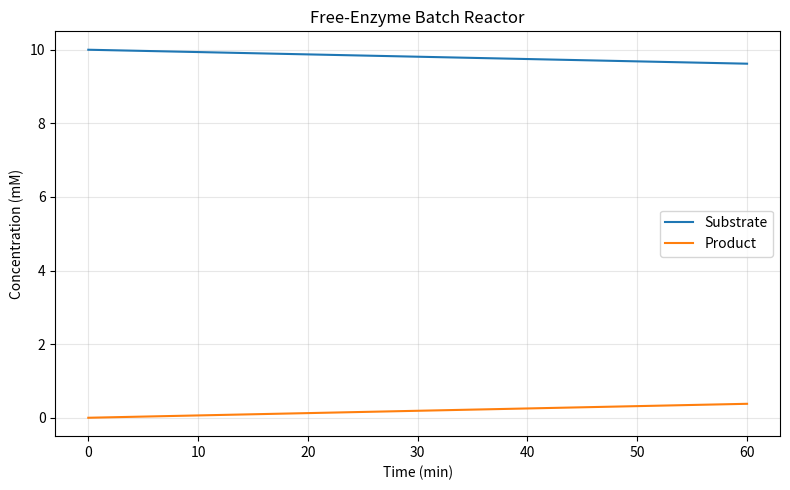
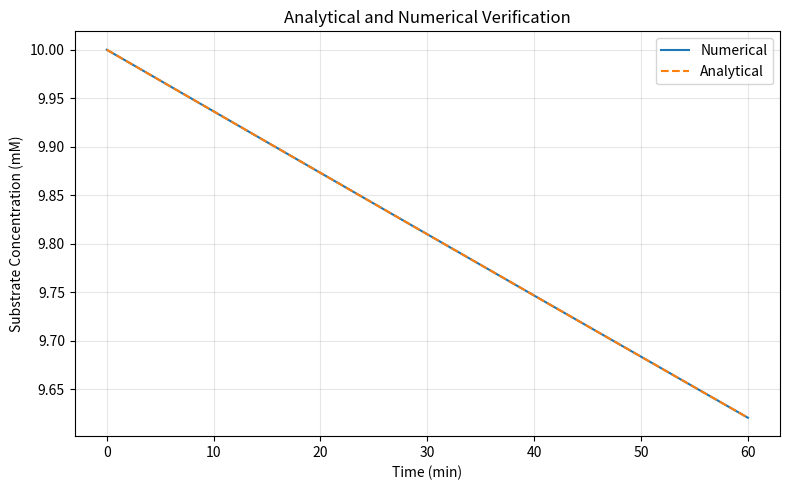
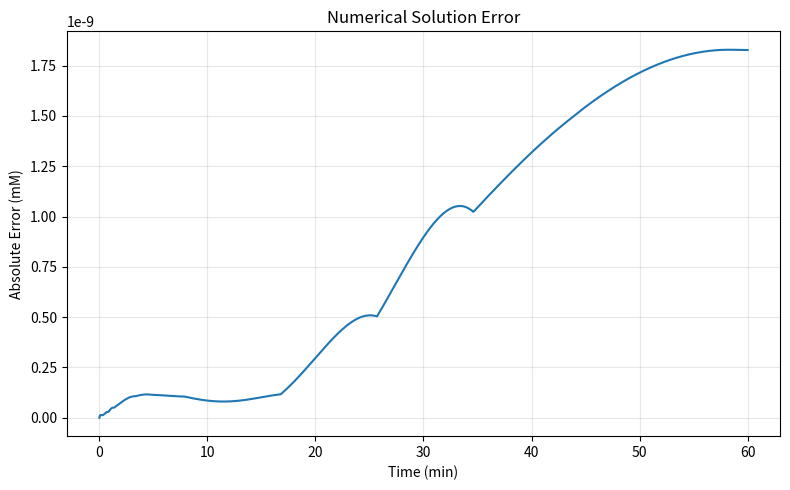
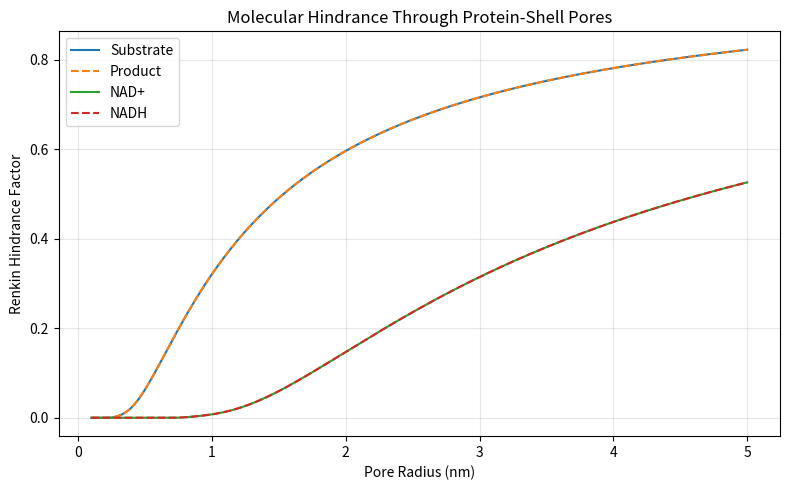
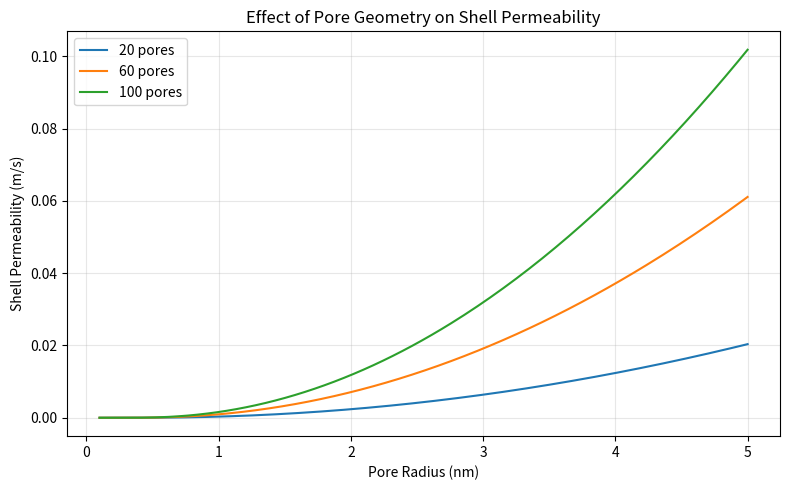
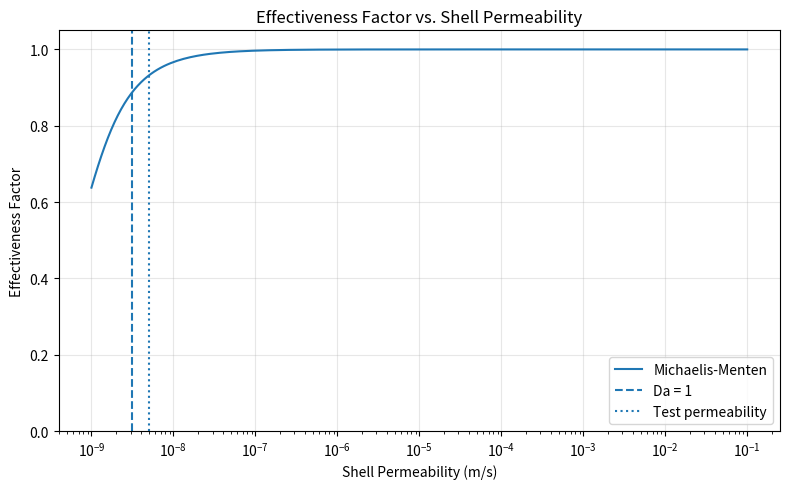
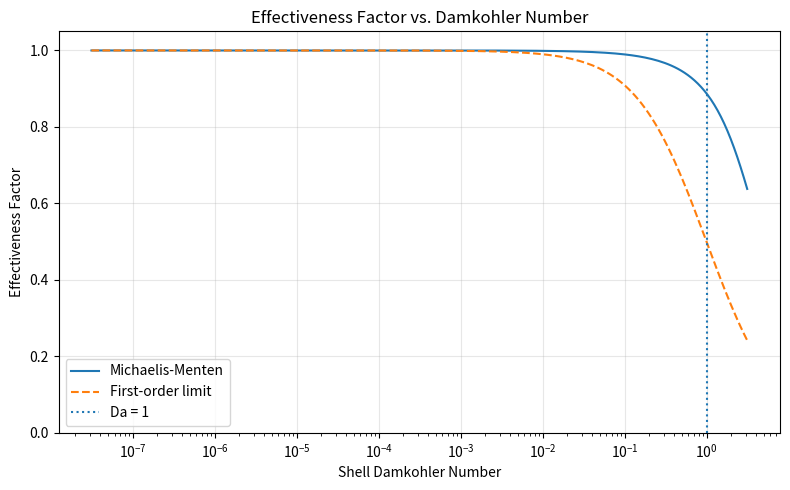
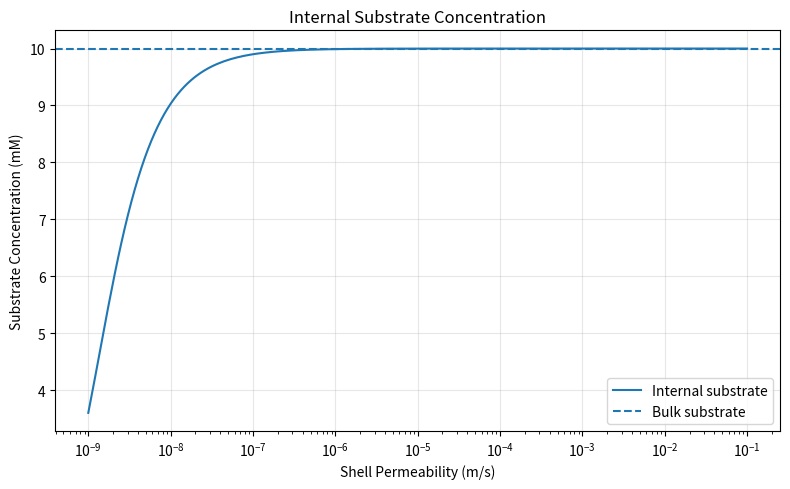
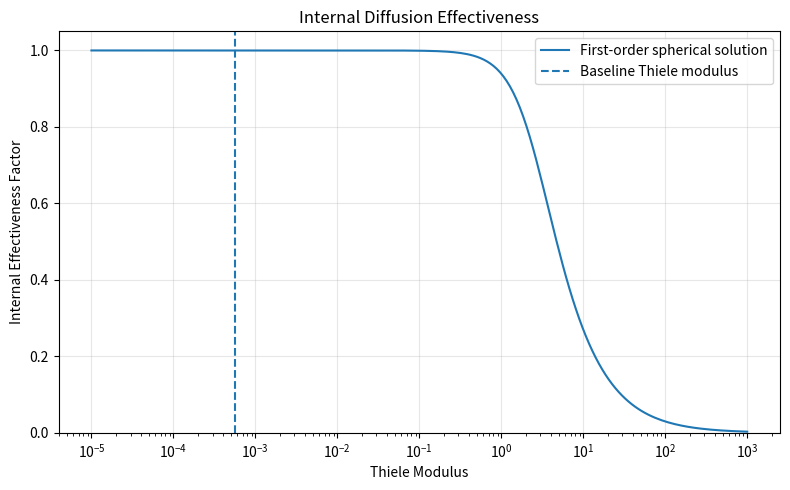
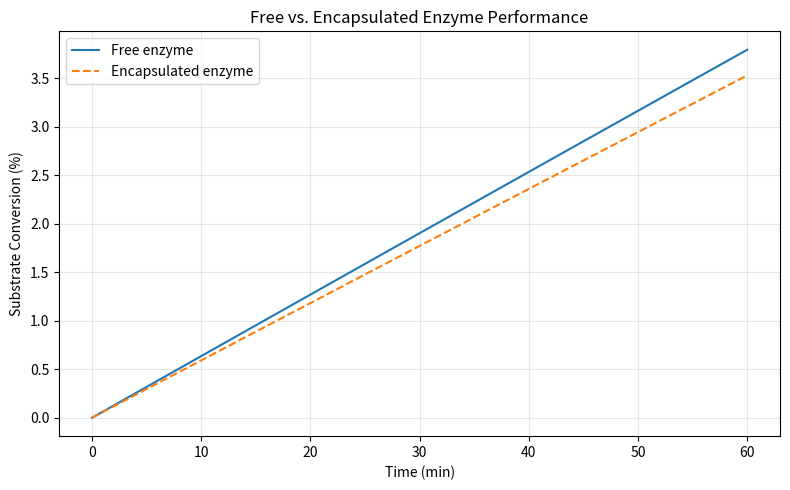

Here is the Python script that generated these plots, in order:
# Overall reaction: Ethanol + NAD+ <--> Acetaldehyde + NADH + H+
# S    = Substrate (ethanol)
# P    = Product (acetaldehyde)
# NAD  = Oxidized cofactor
# NADH = Reduced cofactor

import numpy as np
import matplotlib.pyplot as plt

from scipy.integrate import solve_ivp
from scipy.optimize import brentq, least_squares

# SECTION 1: INITIAL CONDITIONS AND MODEL PARAMETERS
# --------------------------------------------------------------

R_gas = 8.314             # Universal gas constant [J/(mol*K)]
N_A = 6.02214076e23       # Avogadro's constant [molecules/mol]
T = 298.15                # Operating temperature [K], assumed
T_ref = 298.15            # Reference temperature [K], provisional
P = 101325                # Operating pressure [Pa]
rho = 997.0               # Water density [kg/m^3]
mu = 8.90e-4              # Water dynamic viscosity [Pa*s]

# Pressure drop is not included in the baseline model because the system is a stirred batch reactor, not a packed bed.

V_reactor = 1.0e-3        # Bulk liquid volume [m^3], assumed
t_batch = 3600.0          # Batch duration [s], assumed
N_cycles = 10             # Number of operating cycles
N_shells = 1.0e15         # Total protein shells, assumed - determines total enzyme inventory catalytic capacity for reactor
N_RPM = 300               # Impeller speed [rpm], assumed - affects external mass-transfer resistance

# Part 1 assumes sufficient cofactor availability and neglects reversibility and product inhibition.
# These assumptions allow the reaction to be represented using single-substrate Michaelis-Menten kinetics.

# Reactor/Reaction Initial Conditions
C_S0 = 10.0               # Initial bulk substrate [mol/m^3]
C_P0 = 0.0                # Initial bulk product [mol/m^3]
C_NAD0 = 10.0             # Initial bulk NAD+ [mol/m^3]
C_NADH0 = 0.0             # Initial bulk NADH [mol/m^3]

C_S_in0 = 0.0             # Initial internal substrate
C_P_in0 = 0.0             # Initial internal product
C_NAD_in0 = 0.0           # Initial internal NAD+
C_NADH_in0 = 0.0          # Initial internal NADH

X_0 = 0.0                 # Initial substrate conversion [-]
activity_0 = 1.0          # Initial relative enzyme activity [-]

#Enzyme Shell Geometry
R_shell = 29.0e-9         # External shell radius [m]
L_shell = 4.0e-9          # Shell thickness [m], assumed
R_inner = R_shell - L_shell  # Internal lumen radius [m]

r_pore = 1.25e-9          # Individual pore radius [m]
N_pores = 60              # Number of pores, assumed
tau = 1.5                 # Shell tortuosity [-], assumed - accounts for the increased diffusion distance caused by non-straight transport pathways.

# Enzymatic properties
N_enzyme = 204            # Enzyme molecules per shell
kcat = 0.46               # Turnover frequency [1/s], provisional
Km = 4.7                  # Michaelis constant [mol/m^3], provisional
r_enzyme = 3.0e-9         # Enzyme hydrodynamic radius [m], assumed

# Each enzyme molecule is assumed to contribute one active catalytic site.

# Molecular diffusion properties
D_S = 1.0e-9              # Substrate diffusivity [m^2/s]
D_P = 1.0e-9              # Product diffusivity [m^2/s]
D_NAD = 4.0e-10           # NAD+ diffusivity [m^2/s]
D_NADH = 4.0e-10          # NADH diffusivity [m^2/s]

r_S = 0.23e-9             # Substrate hydrodynamic radius [m]
r_P = 0.23e-9             # Product hydrodynamic radius [m]
r_NAD = 0.70e-9           # NAD+ hydrodynamic radius [m]
r_NADH = 0.70e-9          # NADH hydrodynamic radius [m]

D_lumen = D_S             # Substrate diffusivity inside the lumen [m^2/s]

# Shell permeability
P_shell_min = 1.0e-9      # Minimum permeability [m/s]
P_shell_max = 1.0e-1      # Maximum permeability [m/s]
P_shell = 5.0e-9          # Independent test permeability [m/s]

# Temperature and enzyme deactivation
Ea = 40.0e3               # Reaction activation energy [J/mol], assumed
Ed = 100.0e3              # Deactivation activation energy [J/mol], assumed
kd = 0.0                  # Baseline deactivation constant [1/s]
kd_max = 9.0e-5           # Upper deactivation investigation bound [1/s]

# Enzyme leaching and pore blockage
k_leach = 0.0             # Fraction of enzyme lost per wash [-]
kb = 0.0                  # First-order blockage constant [1/s]
f_open_0 = 1.0            # Initial fraction of open pores [-]
f_enzyme_0 = 1.0          # Initial fraction of retained enzyme [-]
porosity_loss_max = 0.50  # Maximum porosity loss scenario [-]

# Numerical parameters
N_cells = 100             # Number of radial finite-volume cells
N_time = 1000             # Number of time evaluation points
N_sweep = 200             # Number of parameter sweep points

rtol = 1.0e-8             # Relative solver tolerance
atol = 1.0e-10            # Absolute solver tolerance

t_span = (0.0, t_batch)
t_eval = np.linspace(0.0, t_batch, N_time)

solver_method = "BDF"     # Implicit solver for stiff differential equations

# Verify that the initial parameters are physically meaningful.
assert R_shell > L_shell > 0
assert r_pore > 0
assert N_pores >= 0
assert tau >= 1
assert Km > 0 and kcat > 0
assert N_enzyme > 0 and N_shells > 0
assert V_reactor > 0 and C_S0 > 0
assert D_S > 0
assert P_shell_max > P_shell_min > 0

# SECTION 2: DERIVED PARAMETERS
# --------------------------------------------------------------

# The surface areas and volumes of the protein shell.

A_shell = 4 * np.pi * R_shell**2       # External surface area [m^2]
A_inner = 4 * np.pi * R_inner**2       # Internal surface area [m^2]

V_outer = (4/3) * np.pi * R_shell**3   # Total capsule volume [m^3]
V_inner = (4/3) * np.pi * R_inner**3   # Internal lumen volume [m^3]

V_shell_material = V_outer - V_inner  # Geometric shell-wall volume [m^3]

# The fraction of the external shell surface occupied by open pores.
def porosity(pore_radius, pore_number, shell_radius):

    if np.any(np.asarray(pore_radius) < 0):
        raise ValueError("Pore radius cannot be negative.")

    if pore_number < 0 or shell_radius <= 0:
        raise ValueError("Invalid pore geometry.")

    A_pore = np.pi * pore_radius**2
    A_pores_total = pore_number * A_pore
    A_surface = 4 * np.pi * shell_radius**2

    epsilon = A_pores_total / A_surface

    if np.any(epsilon > 1):
        raise ValueError("Pore area exceeds shell surface area.")

    return epsilon


A_pore = np.pi * r_pore**2             # Individual pore area [m^2]
A_pores_total = N_pores * A_pore       # Total open pore area [m^2]

epsilon = porosity(r_pore, N_pores, R_shell)

# The enzyme inventory and concentration inside one protein shell.
n_enzyme_shell = N_enzyme / N_A        # Enzyme per shell [mol]
C_E_shell = n_enzyme_shell / V_inner   # Internal enzyme concentration [mol/m^3]

Vmax_shell = kcat * C_E_shell          # Internal maximum reaction rate [mol/(m^3*s)]

n_enzyme_total = N_shells * n_enzyme_shell  # Total enzyme inventory [mol]
V_lumen_total = N_shells * V_inner          # Total lumen volume [m^3]
V_capsules_total = N_shells * V_outer       # Total capsule volume [m^3]
A_shell_total = N_shells * A_shell          # Total external area [m^2]

f_lumen = V_lumen_total / V_reactor         # Lumen-to-bulk volume ratio [-]

C_E_free = n_enzyme_total / V_reactor       # Free-enzyme concentration [mol/m^3]
Vmax_free = kcat * C_E_free                 # Free-enzyme maximum rate [mol/(m^3*s)]

# Both systems must have the same total maximum catalytic capacity.
assert np.isclose(
    Vmax_shell * V_lumen_total,
    Vmax_free * V_reactor,
    rtol=1e-10,
    atol=0)

# SECTION 3: FREE-ENZYME MICHAELIS-MENTEN MODEL
# --------------------------------------------------------------

# Michaelis-Menten equation: v = Vmax*C/(Km+C)
def mm_rate(C, Vmax, Km):

    if Vmax < 0 or Km <= 0:
        raise ValueError("Invalid kinetic parameters.")

    C = np.maximum(C, 0)  # Prevent negative rates from numerical errors

    rate = Vmax * C / (Km + C)

    return rate

# Establish the batch reactor mole balances using 1:1 reaction stoichiometry.
def free_batch(t, y, Vmax, Km):

    C_S = y[0]
    C_P = y[1]

    rate = mm_rate(C_S, Vmax, Km)

    dC_S_dt = -rate
    dC_P_dt = rate

    return [dC_S_dt, dC_P_dt]


# Solve the free-enzyme batch reactor using the initial substrate and product concentrations.
def solve_free_batch(C_S0, C_P0, Vmax, Km, times):

    initial = [C_S0, C_P0]

    solution = solve_ivp(
        free_batch,
        (times[0], times[-1]),
        initial,
        args=(Vmax, Km),
        method=solver_method,
        t_eval=times,
        rtol=rtol,
        atol=atol
    )

    if not solution.success:
        raise RuntimeError(solution.message)

    return solution

# Conversion represents the fraction of initial substrate consumed.
def conversion(C_initial, C_current):

    X = (C_initial - C_current) / C_initial

    return X

# Product yield represents the amount of product formed relative to the initial substrate.
def product_yield(C_S_initial, C_P_initial, C_P_current):

    Y = (C_P_current - C_P_initial) / C_S_initial

    return Y

# SECTION 4: FREE-ENZYME MODEL VERIFICATION
# --------------------------------------------------------------

# Integrated Michaelis-Menten equation.
def analytical_mm(t, C_S0, Vmax, Km):

    if t == 0 or Vmax == 0:
        return C_S0

    def residual(z):
        return -C_S0 * np.expm1(z) - Km*z - Vmax*t

    z_lower = -(Vmax*t/Km) - 1
    z_upper = 0

    z = brentq(residual, z_lower, z_upper, xtol=1e-14)

    C_S = C_S0 * np.exp(z)

    return C_S

# The absolute and relative errors between the numerical and analytical solutions.
def calculate_errors(numerical, analytical):

    absolute_error = np.abs(numerical - analytical)

    relative_error = absolute_error / np.maximum(
        np.abs(analytical), 1e-15
    )

    return absolute_error, relative_error

# The substrate-product mole balance.
def mass_balance_error(C_S, C_P, C_S0, C_P0):

    initial_total = C_S0 + C_P0
    current_total = C_S + C_P

    return np.abs(current_total - initial_total)

# The first-order and zero-order limiting cases of Michaelis-Menten kinetics.
def verify_kinetic_limits(Vmax, Km):

    C_low = Km * 1e-6

    rate_low = mm_rate(C_low, Vmax, Km)
    rate_first_order = (Vmax/Km) * C_low

    C_high = Km * 1e6

    rate_high = mm_rate(C_high, Vmax, Km)
    rate_zero_order = Vmax

    assert np.isclose(
        rate_low, rate_first_order, rtol=1e-5, atol=0
    )

    assert np.isclose(
        rate_high, rate_zero_order, rtol=1e-5, atol=0
    )

    print("Michaelis-Menten limiting cases: PASSED")

# SECTION 5: PORE GEOMETRY AND HINDERED DIFFUSION
# --------------------------------------------------------------

# Renkin equation accounts for steric exclusion and hydrodynamic interactions within narrow pores.
def renkin(solute_radius, pore_radius):

    if np.any(np.asarray(solute_radius) < 0):
        raise ValueError("Solute radius cannot be negative.")

    if np.any(np.asarray(pore_radius) <= 0):
        raise ValueError("Pore radius must be positive.")

    lam = solute_radius / pore_radius
    lam = np.clip(lam, 0, 1)

    H = (1 - lam)**2 * (
        1 - 2.1044*lam + 2.089*lam**3 - 0.948*lam**5
    )

    return np.clip(H, 0, 1)

# Effective diffusivity accounts for porosity, molecular hindrance and tortuosity.
def effective_diffusivity(D, epsilon, H, tau):

    if D < 0 or tau < 1:
        raise ValueError("Invalid diffusion parameters.")

    if np.any((np.asarray(epsilon) < 0) | (np.asarray(epsilon) > 1)):
        raise ValueError("Invalid porosity.")

    if np.any((np.asarray(H) < 0) | (np.asarray(H) > 1)):
        raise ValueError("Invalid hindrance factor.")

    D_eff = D * epsilon * H / tau

    return D_eff

# Shell permeability relates the concentration difference across the shell to molecular flux.
def shell_permeability(
    D, solute_radius, pore_radius, pore_number,
    shell_radius, shell_thickness, tau):

    if shell_thickness <= 0:
        raise ValueError("Shell thickness must be positive.")

    epsilon_local = porosity(
        pore_radius, pore_number, shell_radius
    )

    H = renkin(solute_radius, pore_radius)

    D_eff = effective_diffusivity(D, epsilon_local, H, tau)

    permeability = D_eff / shell_thickness

    return permeability

# The hindrance factor for each molecular species.
H_S = renkin(r_S, r_pore)
H_P = renkin(r_P, r_pore)
H_NAD = renkin(r_NAD, r_pore)
H_NADH = renkin(r_NADH, r_pore)

# Species-specific effective diffusivities [m^2/s].
D_eff_S = effective_diffusivity(D_S, epsilon, H_S, tau)
D_eff_P = effective_diffusivity(D_P, epsilon, H_P, tau)
D_eff_NAD = effective_diffusivity(D_NAD, epsilon, H_NAD, tau)
D_eff_NADH = effective_diffusivity(D_NADH, epsilon, H_NADH, tau)

# Species-specific shell permeabilities [m/s].
P_shell_S = D_eff_S / L_shell
P_shell_P = D_eff_P / L_shell
P_shell_NAD = D_eff_NAD / L_shell
P_shell_NADH = D_eff_NADH / L_shell

# SECTION 6: WELL-MIXED SHELL INTERIOR MODEL
# --------------------------------------------------------------

# Steady-state mole balance: P_shell*A_shell*(C_out-C_in) = V_inner*Vmax*C_in/(Km+C_in)
def shell_balance(C_in, C_out, permeability, area, volume, Vmax, Km):

    transport = permeability * area * (C_out - C_in)
    reaction = volume * mm_rate(C_in, Vmax, Km)

    return transport - reaction

# The nonlinear mole balance for the internal substrate concentration.
def internal_concentration(
    C_out, permeability, area, volume, Vmax, Km):

    if C_out < 0 or permeability < 0:
        raise ValueError("Invalid concentration or permeability.")

    if area <= 0 or volume <= 0 or Km <= 0 or Vmax < 0:
        raise ValueError("Invalid geometry or kinetic parameters.")

    if permeability == 0 and Vmax == 0:
        raise ValueError("Internal concentration is undetermined.")

    if C_out == 0 or permeability == 0:
        return 0.0

    if Vmax == 0 or np.isinf(permeability):
        return C_out

    Da = Vmax * volume / (Km * permeability * area)
    s_out = C_out / Km

    def residual(x):

        return 1 - x - Da*x/(1 + s_out*x)

    x = brentq(residual, 0, 1, xtol=1e-15)

    C_in = x * C_out

    return C_in


# The effectiveness factor compares the actual reaction rate to the unrestricted reaction rate.
def effectiveness_factor(C_in, C_out, Vmax, Km):

    actual_rate = mm_rate(C_in, Vmax, Km)
    unrestricted_rate = mm_rate(C_out, Vmax, Km)

    if unrestricted_rate == 0:
        return np.nan

    eta = actual_rate / unrestricted_rate

    return eta


# The internal concentration, reaction rate, transport rate and effectiveness factor.
def shell_state(C_out, permeability, area, volume, Vmax, Km):

    C_in = internal_concentration(
        C_out, permeability, area, volume, Vmax, Km)

    actual_rate = mm_rate(C_in, Vmax, Km)
    unrestricted_rate = mm_rate(C_out, Vmax, Km)

    eta = effectiveness_factor(C_in, C_out, Vmax, Km)

    reaction_total = actual_rate * volume

    if np.isinf(permeability):
        transport_total = reaction_total
    else:
        transport_total = permeability * area * (C_out - C_in)

    return {
        "C_in": C_in,
        "C_out": C_out,
        "actual_rate": actual_rate,
        "unrestricted_rate": unrestricted_rate,
        "eta": eta,
        "reaction_total": reaction_total,
        "transport_total": transport_total}


# Coupling the well-mixed shell model
def encapsulated_batch(
    t, y, permeability, area, volume,
    Vmax, Km, shell_number, reactor_volume):

    C_bulk = max(y[0], 0)

    state = shell_state(
        C_bulk, permeability, area, volume, Vmax, Km)

    rate_per_shell = state["reaction_total"]

    rate_bulk = shell_number * rate_per_shell / reactor_volume

    dC_S_dt = -rate_bulk
    dC_P_dt = rate_bulk

    return [dC_S_dt, dC_P_dt]

# The quasi-steady encapsulated batch reactor.
def solve_encapsulated_batch(permeability):

    initial = [C_S0, C_P0]

    solution = solve_ivp(
        encapsulated_batch,
        t_span,
        initial,
        args=(
            permeability, A_shell, V_inner,
            Vmax_shell, Km, N_shells, V_reactor),
        method=solver_method,
        t_eval=t_eval,
        rtol=rtol,
        atol=atol)

    if not solution.success:
        raise RuntimeError(solution.message)

    return solution

# SECTION 7: DIMENSIONLESS ANALYSIS
# --------------------------------------------------------------

# The Thiele modulus compares the reaction rate to the internal diffusion rate.
def thiele_modulus(radius, Vmax, Km, diffusivity):

    phi = radius * np.sqrt(Vmax / (Km * diffusivity))

    return phi


# The shell Damkohler number compares the reaction capacity to the shell transport capacity.
# Da << 1 indicates reaction-controlled behavior.
# Da >> 1 indicates potentially significant shell transport resistance.

def damkohler_number(Vmax, Km, volume, permeability, area):

    if permeability == 0:
        return np.inf

    Da = Vmax * volume / (Km * permeability * area)

    return Da


# The shell Biot number compares transport through the shell to diffusion inside the lumen.
def biot_number(
    permeability, radius, diffusivity, area_outer, area_inner
):

    P_inner = permeability * area_outer / area_inner

    Bi = P_inner * radius / diffusivity

    return Bi


# Analytical internal effectiveness factor for a sphere with first-order kinetics.
def spherical_effectiveness(phi):

    if phi < 0:
        raise ValueError("Thiele modulus cannot be negative.")

    if phi < 1e-3:

        # Series approximation prevents numerical cancellation at small phi.

        eta = 1 - phi**2/15 + 2*phi**4/315

    else:

        eta = (3/phi**2) * (phi/np.tanh(phi) - 1)

    return eta


# Analytical shell effectiveness factor in the first-order kinetic limit.
def first_order_shell_effectiveness(Da):

    return 1 / (1 + Da)


# Calculate all dimensionless parameters using a common set of inputs.
def dimensionless(
    permeability, radius, diffusivity, Vmax,
    Km, volume, area_outer, area_inner):

    phi = thiele_modulus(radius, Vmax, Km, diffusivity)

    Da = damkohler_number(
        Vmax, Km, volume, permeability, area_outer)

    Bi = biot_number(
        permeability, radius, diffusivity, area_outer, area_inner)

    eta_internal = spherical_effectiveness(phi)

    return {
        "phi": phi,
        "Da": Da,
        "Bi": Bi,
        "eta_internal": eta_internal}

P_critical = Vmax_shell * V_inner / (Km * A_shell)


# Sweep shell permeability across the full uncertain range.
def permeability_sweep(C_out):

    P_values = np.logspace(
        np.log10(P_shell_min),
        np.log10(P_shell_max),
        N_sweep)

    C_in_values = np.zeros(N_sweep)
    eta_values = np.zeros(N_sweep)
    Da_values = np.zeros(N_sweep)

    for i, permeability in enumerate(P_values):

        state = shell_state(
            C_out, permeability, A_shell, V_inner, Vmax_shell, Km)

        C_in_values[i] = state["C_in"]
        eta_values[i] = state["eta"]

        Da_values[i] = damkohler_number(
            Vmax_shell, Km, V_inner, permeability, A_shell)

    return P_values, C_in_values, eta_values, Da_values


# Verify the physical limiting cases of the shell model.
def verify_shell_model():

    # Zero permeability must prevent steady-state substrate consumption.
    state_zero = shell_state(
        C_S0, 0, A_shell, V_inner, Vmax_shell, Km)

    assert np.isclose(state_zero["eta"], 0)

    # Infinite permeability must eliminate shell transport resistance.
    state_high = shell_state(
        C_S0, np.inf, A_shell, V_inner, Vmax_shell, Km)

    assert np.isclose(state_high["eta"], 1)

    # Molecules larger than the pore must be excluded.
    assert np.isclose(renkin(r_pore, r_pore), 0)
    assert np.isclose(renkin(2*r_pore, r_pore), 0)
    assert np.isclose(renkin(0, r_pore), 1)

    # Verify that substrate transport equals reaction consumption.
    state = shell_state(
        C_S0, P_shell, A_shell, V_inner, Vmax_shell, Km)

    assert np.isclose(
        state["reaction_total"],
        state["transport_total"],
        rtol=1e-8,
        atol=0)

    # Verify the first-order shell effectiveness factor.
    C_low = Km * 1e-6

    state_low = shell_state(
        C_low, P_shell, A_shell, V_inner, Vmax_shell, Km)

    Da = damkohler_number(
        Vmax_shell, Km, V_inner, P_shell, A_shell)

    assert np.isclose(
        state_low["eta"],
        first_order_shell_effectiveness(Da),
        rtol=1e-5,
        atol=0)

    # Verify the limiting cases of internal diffusion.
    assert np.isclose(spherical_effectiveness(0), 1)

    assert np.isclose(
        spherical_effectiveness(1000),
        3/1000,
        rtol=0.002,
        atol=0)

    # Verify the relationship between the dimensionless parameters.
    groups = dimensionless(
        P_shell, R_inner, D_lumen, Vmax_shell,
        Km, V_inner, A_shell, A_inner)

    assert np.isclose(
        groups["Da"],
        groups["phi"]**2 / (3*groups["Bi"]),
        rtol=1e-10,
        atol=0)

    print("Shell model verification: PASSED")

def run_part1():

    # Solve the free-enzyme reference reactor.
    free_solution = solve_free_batch(
        C_S0, C_P0, Vmax_free, Km, t_eval)

    time = free_solution.t

    C_S_free = free_solution.y[0]
    C_P_free = free_solution.y[1]

    X_free = conversion(C_S0, C_S_free)
    Y_free = product_yield(C_S0, C_P0, C_P_free)

    # Compare the numerical solution against the integrated Michaelis-Menten equation.
    C_S_analytical = np.array([
        analytical_mm(t, C_S0, Vmax_free, Km)
        for t in time])

    absolute_error, relative_error = calculate_errors(
        C_S_free, C_S_analytical
    )

    balance_error = mass_balance_error(
        C_S_free, C_P_free, C_S0, C_P0
    )

    assert np.allclose(
        C_S_free, C_S_analytical, rtol=1e-6, atol=1e-8
    )

    assert np.max(balance_error) < 1e-8
    assert np.min(free_solution.y) >= -atol

    print("Free-enzyme analytical verification: PASSED")
    print("Free-enzyme mass balance: PASSED")

    verify_kinetic_limits(Vmax_free, Km)
    verify_shell_model()

    # Evaluate the shell using independent and geometry-derived permeabilities.
    state_test = shell_state(
        C_S0, P_shell, A_shell, V_inner, Vmax_shell, Km
    )

    state_geometry = shell_state(
        C_S0, P_shell_S, A_shell, V_inner, Vmax_shell, Km
    )

    # Solve the encapsulated batch reactor.
    encapsulated_solution = solve_encapsulated_batch(P_shell)

    C_S_encapsulated = encapsulated_solution.y[0]
    C_P_encapsulated = encapsulated_solution.y[1]

    X_encapsulated = conversion(C_S0, C_S_encapsulated)

    Y_encapsulated = product_yield(
        C_S0, C_P0, C_P_encapsulated
    )

    # Verify that encapsulation does not increase the intrinsic catalytic capacity.
    assert np.all(C_S_encapsulated >= C_S_free - 1e-7)

    assert np.max(
        mass_balance_error(
            C_S_encapsulated, C_P_encapsulated, C_S0, C_P0
        )
    ) < 1e-8

    assert np.min(encapsulated_solution.y) >= -atol

    # Calculate dimensionless parameters.
    groups = dimensionless(
        P_shell, R_inner, D_lumen, Vmax_shell,
        Km, V_inner, A_shell, A_inner
    )

    phi = groups["phi"]
    Da = groups["Da"]
    Bi = groups["Bi"]
    eta_internal = groups["eta_internal"]

    # Perform the permeability sweep and verify that effectiveness increases with permeability.
    P_values, C_in_values, eta_values, Da_values = permeability_sweep(C_S0)

    assert np.all(np.diff(eta_values) >= -1e-12)
    assert np.all((eta_values >= 0) & (eta_values <= 1 + 1e-12))

    # Print shell geometry and enzyme properties.
    print("\nSHELL GEOMETRY")
    print(f"Outer radius: {R_shell*1e9:.3f} nm")
    print(f"Inner radius: {R_inner*1e9:.3f} nm")
    print(f"Pore radius: {r_pore*1e9:.3f} nm")
    print(f"Number of pores: {N_pores}")
    print(f"Shell porosity: {epsilon*100:.4f}%")
    print(f"Internal volume: {V_inner:.6e} m^3")

    print("\nENZYME PROPERTIES")
    print(f"Enzymes per shell: {N_enzyme}")
    print(f"Internal enzyme concentration: {C_E_shell:.6e} mM")
    print(f"Total enzyme inventory: {n_enzyme_total:.6e} mol")
    print(f"Internal Vmax: {Vmax_shell:.6e} mol/(m^3*s)")
    print(f"Free-enzyme Vmax: {Vmax_free:.6e} mol/(m^3*s)")

    print("\nSHELL DIFFUSION")
    print(f"Substrate hindrance: {H_S:.6f}")
    print(f"Product hindrance: {H_P:.6f}")
    print(f"NAD+ hindrance: {H_NAD:.6f}")
    print(f"NADH hindrance: {H_NADH:.6f}")
    print(f"Substrate permeability: {P_shell_S:.6e} m/s")
    print(f"Product permeability: {P_shell_P:.6e} m/s")
    print(f"NAD+ permeability: {P_shell_NAD:.6e} m/s")
    print(f"NADH permeability: {P_shell_NADH:.6e} m/s")

    print("\nSTEADY-STATE SHELL MODEL")
    print(f"Bulk substrate concentration: {C_S0:.6f} mM")
    print(f"Internal substrate concentration: {state_test['C_in']:.6f} mM")
    print(f"Test permeability: {P_shell:.6e} m/s")
    print(f"Test effectiveness: {state_test['eta']:.6f}")
    print(f"Geometry-derived effectiveness: {state_geometry['eta']:.6f}")

    print("\nDIMENSIONLESS ANALYSIS")
    print(f"Thiele modulus: {phi:.6e}")
    print(f"Damkohler number: {Da:.6e}")
    print(f"Biot number: {Bi:.6e}")
    print(f"Internal effectiveness: {eta_internal:.9f}")
    print(f"Critical permeability: {P_critical:.6e} m/s")

    print("\nBATCH REACTOR PERFORMANCE")
    print(f"Free-enzyme conversion: {X_free[-1]*100:.4f}%")
    print(f"Free-enzyme yield: {Y_free[-1]*100:.4f}%")
    print(f"Encapsulated conversion: {X_encapsulated[-1]*100:.4f}%")
    print(f"Encapsulated yield: {Y_encapsulated[-1]*100:.4f}%")

    print("\nNUMERICAL VERIFICATION")
    print(f"Maximum absolute error: {np.max(absolute_error):.6e}")
    print(f"Maximum relative error: {np.max(relative_error):.6e}")
    print(f"Maximum mass balance error: {np.max(balance_error):.6e}")

    # Figure 1: Free-enzyme substrate and product concentrations versus time.
    plt.figure(figsize=(8, 5))
    plt.plot(time/60, C_S_free, label="Substrate")
    plt.plot(time/60, C_P_free, label="Product")
    plt.xlabel("Time (min)")
    plt.ylabel("Concentration (mM)")
    plt.title("Free-Enzyme Batch Reactor")
    plt.legend()
    plt.grid(alpha=0.3)
    plt.tight_layout()

    # Figure 2: Analytical and numerical substrate concentration comparison.
    plt.figure(figsize=(8, 5))
    plt.plot(time/60, C_S_free, label="Numerical")
    plt.plot(time/60, C_S_analytical, "--", label="Analytical")
    plt.xlabel("Time (min)")
    plt.ylabel("Substrate Concentration (mM)")
    plt.title("Analytical and Numerical Verification")
    plt.legend()
    plt.grid(alpha=0.3)
    plt.tight_layout()

    # Figure 3: Absolute numerical error versus time.
    plt.figure(figsize=(8, 5))
    plt.plot(time/60, absolute_error)
    plt.xlabel("Time (min)")
    plt.ylabel("Absolute Error (mM)")
    plt.title("Numerical Solution Error")
    plt.grid(alpha=0.3)
    plt.tight_layout()

    # Figure 4: Renkin hindrance factor versus pore radius.
    pore_values = np.linspace(0.1e-9, 5e-9, N_sweep)
    plt.figure(figsize=(8, 5))
    plt.plot(pore_values*1e9, renkin(r_S, pore_values), label="Substrate")
    plt.plot(pore_values*1e9, renkin(r_P, pore_values), "--", label="Product")
    plt.plot(pore_values*1e9, renkin(r_NAD, pore_values), label="NAD+")
    plt.plot(pore_values*1e9, renkin(r_NADH, pore_values), "--", label="NADH")
    plt.xlabel("Pore Radius (nm)")
    plt.ylabel("Renkin Hindrance Factor")
    plt.title("Molecular Hindrance Through Protein-Shell Pores")
    plt.legend()
    plt.grid(alpha=0.3)
    plt.tight_layout()

    # Figure 5: Shell permeability versus pore radius for different pore numbers.
    plt.figure(figsize=(8, 5))
    for pore_number in [20, 60, 100]:

        epsilon_sweep = pore_number * np.pi * pore_values**2 / A_shell
        valid_radii = pore_values[epsilon_sweep <= 1]

        P_geometry = shell_permeability(
            D_S, r_S, valid_radii, pore_number,
            R_shell, L_shell, tau)

        plt.plot(
            valid_radii*1e9, P_geometry,
            label=f"{pore_number} pores")

    plt.xlabel("Pore Radius (nm)")
    plt.ylabel("Shell Permeability (m/s)")
    plt.title("Effect of Pore Geometry on Shell Permeability")
    plt.legend()
    plt.grid(alpha=0.3)
    plt.tight_layout()

    # Figure 6: Effectiveness factor versus shell permeability.
    plt.figure(figsize=(8, 5))
    plt.semilogx(P_values, eta_values, label="Michaelis-Menten")
    plt.axvline(P_critical, linestyle="--", label="Da = 1")
    plt.axvline(P_shell, linestyle=":", label="Test permeability")
    plt.xlabel("Shell Permeability (m/s)")
    plt.ylabel("Effectiveness Factor")
    plt.title("Effectiveness Factor vs. Shell Permeability")
    plt.ylim(0, 1.05)
    plt.legend()
    plt.grid(alpha=0.3)
    plt.tight_layout()

    # Figure 7: Effectiveness factor versus Damkohler number.
    order = np.argsort(Da_values)

    plt.figure(figsize=(8, 5))
    plt.semilogx(
        Da_values[order], eta_values[order],
        label="Michaelis-Menten")
    plt.semilogx(
        Da_values[order],
        first_order_shell_effectiveness(Da_values[order]),
        "--", label="First-order limit")
    
    plt.axvline(1, linestyle=":", label="Da = 1")
    plt.xlabel("Shell Damkohler Number")
    plt.ylabel("Effectiveness Factor")
    plt.title("Effectiveness Factor vs. Damkohler Number")
    plt.ylim(0, 1.05)
    plt.legend()
    plt.grid(alpha=0.3)
    plt.tight_layout()

    # Figure 8: Internal substrate concentration versus shell permeability.
    plt.figure(figsize=(8, 5))
    plt.semilogx(P_values, C_in_values, label="Internal substrate")
    plt.axhline(C_S0, linestyle="--", label="Bulk substrate")
    plt.xlabel("Shell Permeability (m/s)")
    plt.ylabel("Substrate Concentration (mM)")
    plt.title("Internal Substrate Concentration")
    plt.legend()
    plt.grid(alpha=0.3)
    plt.tight_layout()

    # Figure 9: Internal effectiveness factor versus Thiele modulus.
    phi_values = np.logspace(-5, 3, N_sweep)

    eta_phi = np.array([
        spherical_effectiveness(value)
        for value in phi_values])

    plt.figure(figsize=(8, 5))
    plt.semilogx(phi_values, eta_phi, label="First-order spherical solution")
    plt.axvline(phi, linestyle="--", label="Baseline Thiele modulus")
    plt.xlabel("Thiele Modulus")
    plt.ylabel("Internal Effectiveness Factor")
    plt.title("Internal Diffusion Effectiveness")
    plt.ylim(0, 1.05)
    plt.legend()
    plt.grid(alpha=0.3)
    plt.tight_layout()

    # Figure 10: Free-enzyme versus encapsulated enzyme conversion.
    plt.figure(figsize=(8, 5))
    plt.plot(time/60, X_free*100, label="Free enzyme")
    plt.plot(time/60, X_encapsulated*100, "--", label="Encapsulated enzyme")
    plt.xlabel("Time (min)")
    plt.ylabel("Substrate Conversion (%)")
    plt.title("Free vs. Encapsulated Enzyme Performance")
    plt.legend()
    plt.grid(alpha=0.3)
    plt.tight_layout()
    plt.show()

    return {
        "free_solution": free_solution,
        "encapsulated_solution": encapsulated_solution,
        "shell_state": state_test,
        "geometry_state": state_geometry,
        "dimensionless": groups,
        "permeability_values": P_values,
        "effectiveness_values": eta_values,
        "damkohler_values": Da_values}


# PART 2
# --------------------------------------------------------------

# SECTION 8: RADIAL FINITE-VOLUME DISCRETIZATION
# --------------------------------------------------------------

# Divide the spherical lumen into radial control volumes.
# Calculate radial cell centers, cell boundaries, surface areas and volumes.
# Establish the spherical reaction-diffusion equation.
# Calculate diffusive fluxes between neighboring cells.
# Apply Michaelis-Menten kinetics within each control volume.
# Apply the symmetry boundary condition at r = 0.
# Apply the permeable-shell boundary condition at r = R_inner.
# Account for diffusion between the outermost cell center and the internal shell surface.
# Establish the initial radial concentration profile.

# SECTION 9: TRANSIENT REACTION-DIFFUSION MODEL
# --------------------------------------------------------------

# Construct the system of finite-volume differential equations.
# Couple the internal concentration profile to the bulk batch reactor.
# Include substrate accumulation inside the lumen.
# Solve the system using solve_ivp with BDF or Radau.
# Calculate the volume-integrated reaction rate.
# Calculate the transient effectiveness factor.
# Calculate substrate conversion and product yield.
# Generate radial concentration profiles at different times.
# Compare the steady-state results against the well-mixed model in Section 6.
# Verify conservation across the bulk liquid and internal lumen.

# SECTION 10: EXTERNAL MASS TRANSFER
# --------------------------------------------------------------

# Calculate the characteristic particle diameter.
# Establish a justified relationship between mixing rate and particle-fluid relative velocity.
# Calculate the Reynolds number: Re = rho*u*d_particle/mu.
# Calculate the Schmidt number: Sc = mu/(rho*D).
# Select an appropriate Sherwood number correlation.
# Calculate the external mass-transfer coefficient: kL = Sh*D/d_particle.
# Combine external film and shell transport resistances using the same reference area.
# Modify the external boundary condition.
# Investigate the effect of mixing rate on effectiveness.
# Verify the stagnant-sphere limiting case: Sh = 2.

# SECTION 11: COFACTOR AND PRODUCT INHIBITION
# --------------------------------------------------------------

# Introduce NAD+ as a second substrate and NADH as a reaction product.
# Establish the complete reaction stoichiometry.
# Select a literature-supported two-substrate kinetic expression.
# Incorporate product inhibition and reaction reversibility where supported by data.
# Reuse the species-specific permeabilities calculated in Section 5.
# Establish coupled radial and bulk species balances.
# Solve the multi-species reaction-diffusion equations.
# Verify substrate-product and NAD+-NADH conservation.

# SECTION 12: TEMPERATURE EFFECTS
# --------------------------------------------------------------

# Verify the reference temperature of the kinetic parameters.
# Introduce Arrhenius temperature dependence for kcat.
# Introduce temperature-dependent enzyme deactivation.
# Establish the active-enzyme balance: dE/dt = -kd(T)*E.
# Update Vmax as active enzyme concentration changes.
# Incorporate temperature-dependent molecular diffusivities.
# Investigate the trade-off between catalytic activity and enzyme stability.
# Verify that the reference temperature reproduces the baseline model.

# PART 3
# --------------------------------------------------------------
# SECTION 13: ENZYME LEACHING
# --------------------------------------------------------------

# Compare the enzyme hydrodynamic radius against the pore radius.
# Establish a size-dependent enzyme leaching model.
# Account for possible enzyme attachment to scaffold proteins.
# Calculate enzyme loss during the washing step.
# Update the retained and active enzyme inventories separately.
# Recalculate internal enzyme concentration and Vmax.

# SECTION 14: PORE BLOCKAGE
# --------------------------------------------------------------

# Establish a physically justified pore blockage mechanism.
# Define the foulant concentration or exposure variable.
# Calculate the remaining fraction of open pores.
# Update the effective shell porosity.
# Recalculate species-specific shell permeabilities.
# Prevent negative porosity and permeability.
# Investigate the effect of pore blockage on catalytic activity.

# SECTION 15: REPEATED-BATCH REACTOR
# --------------------------------------------------------------

# Establish arrays for storing the results of each batch cycle.
# Create a loop over the total number of cycles.
# Introduce fresh bulk substrate and cofactor at the beginning of each cycle.
# Solve the complete reaction-diffusion model.
# Calculate final conversion, yield and product formation.
# Update active enzyme concentration.
# Perform the washing step and calculate enzyme leaching.
# Update pore blockage and shell permeability.
# Carry retained internal species into the next cycle.
# Calculate cumulative product formation.
# Generate activity and conversion versus cycle number.

# SECTION 16: NUMERICAL VERIFICATION
# --------------------------------------------------------------

# Perform radial mesh convergence using 50, 100 and 200 control volumes.
# Perform solver tolerance convergence.
# Verify nonnegative species concentrations.
# Verify mass balance closure throughout the reaction and washing steps.
# Verify zero-deactivation, zero-leaching and zero-blockage limiting cases.
# Compare the results against the Part 1 and Part 2 reference models.

# SECTION 17: PARAMETER ESTIMATION AND VALIDATION
# --------------------------------------------------------------

# Collect experimental data and kinetic parameters from literature.
# Establish parameter uncertainty ranges.
# Define experimental and predicted responses.
# Calculate the residuals between experimental and predicted results.
# Perform parameter estimation using scipy.optimize.least_squares.
# Evaluate parameter identifiability.
# Compare free and encapsulated enzyme kinetics.
# Compare different P22 shell morphologies.
# Validate the model using independent experimental data.
# Treat parameters without sufficient experimental data as uncertain scenario variables.

# SECTION 18: SENSITIVITY ANALYSIS
# --------------------------------------------------------------

# Establish lower and upper bounds for uncertain parameters.
# Investigate sensitivity to pore radius, pore number and shell radius.
# Investigate sensitivity to enzyme loading and molecular diffusivity.
# Investigate sensitivity to shell permeability and tortuosity.
# Investigate sensitivity to mixing rate and temperature.
# Investigate sensitivity to enzyme deactivation, leaching and pore blockage.
# Perform one-at-a-time sensitivity analysis.
# Perform global Sobol sensitivity analysis if feasible.
# Rank parameters according to their influence on model outputs.
# Avoid independently varying parameters that are mathematically dependent unless justified.

# SECTION 19: PORE DESIGN OPTIMIZATION
# --------------------------------------------------------------

# Establish a range of candidate pore radii and pore numbers.
# Construct a two-dimensional parameter grid.
# Reject geometries that violate pore-area or structural constraints.
# Simulate repeated-batch operation for each feasible pore design.
# Calculate cumulative product formation and enzyme retention.
# Identify the optimal feasible pore design.
# Generate a heatmap of cumulative product formation versus pore radius and pore number.

# SECTION 20: FINAL FIGURES AND RESULTS
# --------------------------------------------------------------

# Compile free-enzyme and encapsulated enzyme kinetic results.
# Compile analytical and numerical verification results.
# Generate radial concentration profiles.
# Generate effectiveness factor versus Thiele modulus and Damkohler number.
# Generate temperature-dependent performance curves.
# Generate activity, conversion and yield versus cycle number.
# Generate cumulative product formation versus cycle number.
# Generate parameter sensitivity rankings.
# Generate the optimal pore design heatmap.
# Export numerical results and figures.
# Document model assumptions, parameter sources and limitations.

if __name__ == "__main__":

    results_part1 = run_part1()
    # results_part2 = run_part2()
    # results_part3 = run_part3()
